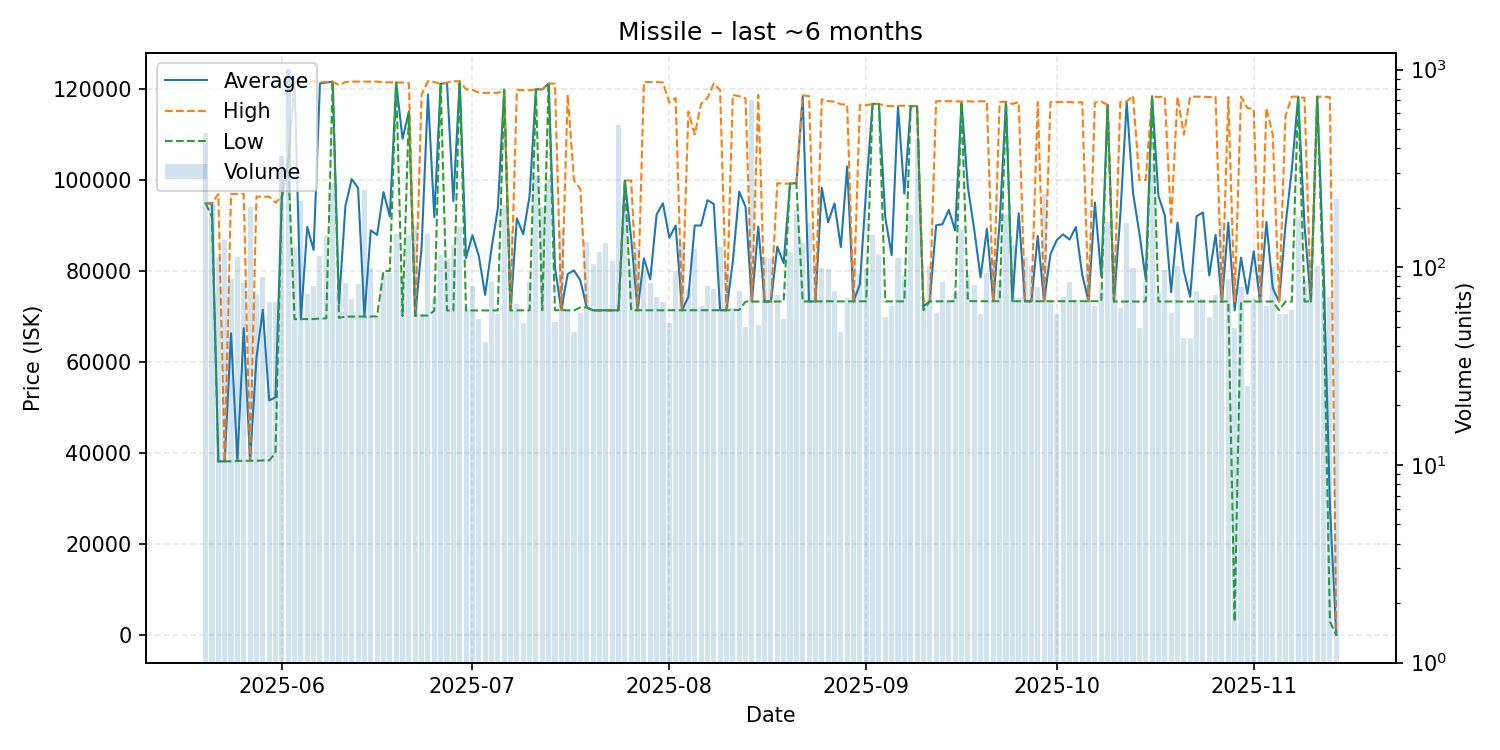

Source data for this figure (header and first rows):
date, average, highest, lowest, order_count, volume
2025-05-20, 94860, 94860, 94860, 29, 475
2025-05-21, 94820, 94880, 91920, 45, 214
2025-05-22, 38200, 96930, 38160, 44, 113
2025-05-23, 38200, 38200, 38200, 46, 138
2025-05-24, 66319, 96930, 38200, 43, 87
2025-05-25, 38330, 96900, 38290, 47, 113
2025-05-26, 67463, 96920, 38340, 46, 83
2025-05-27, 38350, 38350, 38350, 34, 202
2025-05-28, 60875, 96360, 38350, 34, 73
2025-05-29, 71495, 96310, 38400, 37, 89
2025-05-30, 51606, 96330, 38415, 36, 67
2025-05-31, 52266, 95000, 40000, 46, 67
2025-06-01, 96360, 96360, 96360, 48, 367
2025-06-02, 103700, 103700, 103700, 61, 1008
2025-06-03, 121800, 121800, 69430, 60, 127
2025-06-04, 69440, 121700, 69430, 41, 217
2025-06-05, 89687, 121700, 69450, 41, 73
2025-06-06, 84618, 121700, 69450, 44, 80
2025-06-07, 121200, 121500, 69580, 48, 114
2025-06-08, 121400, 121500, 69600, 65, 145
2025-06-09, 121600, 121600, 121600, 65, 267
2025-06-10, 72829, 120800, 69710, 31, 76
2025-06-11, 94223, 121500, 70000, 45, 83
2025-06-12, 100195, 121600, 70000, 28, 69
2025-06-13, 98266, 121600, 70000, 36, 82
2025-06-14, 70010, 121600, 70000, 43, 246
2025-06-15, 88951, 121600, 70010, 46, 99
2025-06-16, 87927, 121600, 70060, 32, 56
2025-06-17, 97343, 121400, 80000, 42, 91
2025-06-18, 92018, 121450, 80000, 41, 94
2025-06-19, 121400, 121400, 121400, 40, 148
2025-06-20, 109045, 121400, 70150, 42, 89
2025-06-21, 115000, 121300, 114900, 37, 145
2025-06-22, 70210, 70210, 70210, 36, 161
2025-06-23, 85279, 118800, 70210, 32, 58
2025-06-24, 118800, 121700, 70230, 64, 147
2025-06-25, 91819, 121500, 71300, 29, 70
2025-06-26, 121100, 121100, 121100, 37, 115
2025-06-27, 121300, 121400, 71330, 41, 110
2025-06-28, 95340, 121700, 71330, 53, 129
2025-06-29, 121700, 121700, 121700, 40, 159
2025-06-30, 82851, 119900, 71330, 41, 63
2025-07-01, 87867, 119800, 71350, 45, 80
2025-07-02, 83369, 119200, 71350, 35, 55
2025-07-03, 74763, 119100, 71350, 37, 42
2025-07-04, 84862, 119200, 71350, 39, 84
2025-07-05, 93774, 119100, 71350, 40, 58
2025-07-06, 119800, 119800, 119800, 46, 207
2025-07-07, 71360, 71360, 71360, 35, 152
2025-07-08, 91552, 119800, 71370, 36, 65
2025-07-09, 88095, 119700, 71370, 27, 52
2025-07-10, 96471, 119700, 71370, 34, 84
2025-07-11, 119900, 119900, 119900, 45, 288
2025-07-12, 119900, 119900, 71400, 36, 202
2025-07-13, 121200, 121200, 121200, 47, 279
2025-07-14, 80763, 121150, 71400, 30, 53
2025-07-15, 71410, 71410, 71410, 31, 156
2025-07-16, 79348, 118700, 71370, 38, 60
2025-07-17, 80136, 99900, 71370, 33, 47
2025-07-18, 77935, 98000, 72000, 39, 59
... 119 more rows
